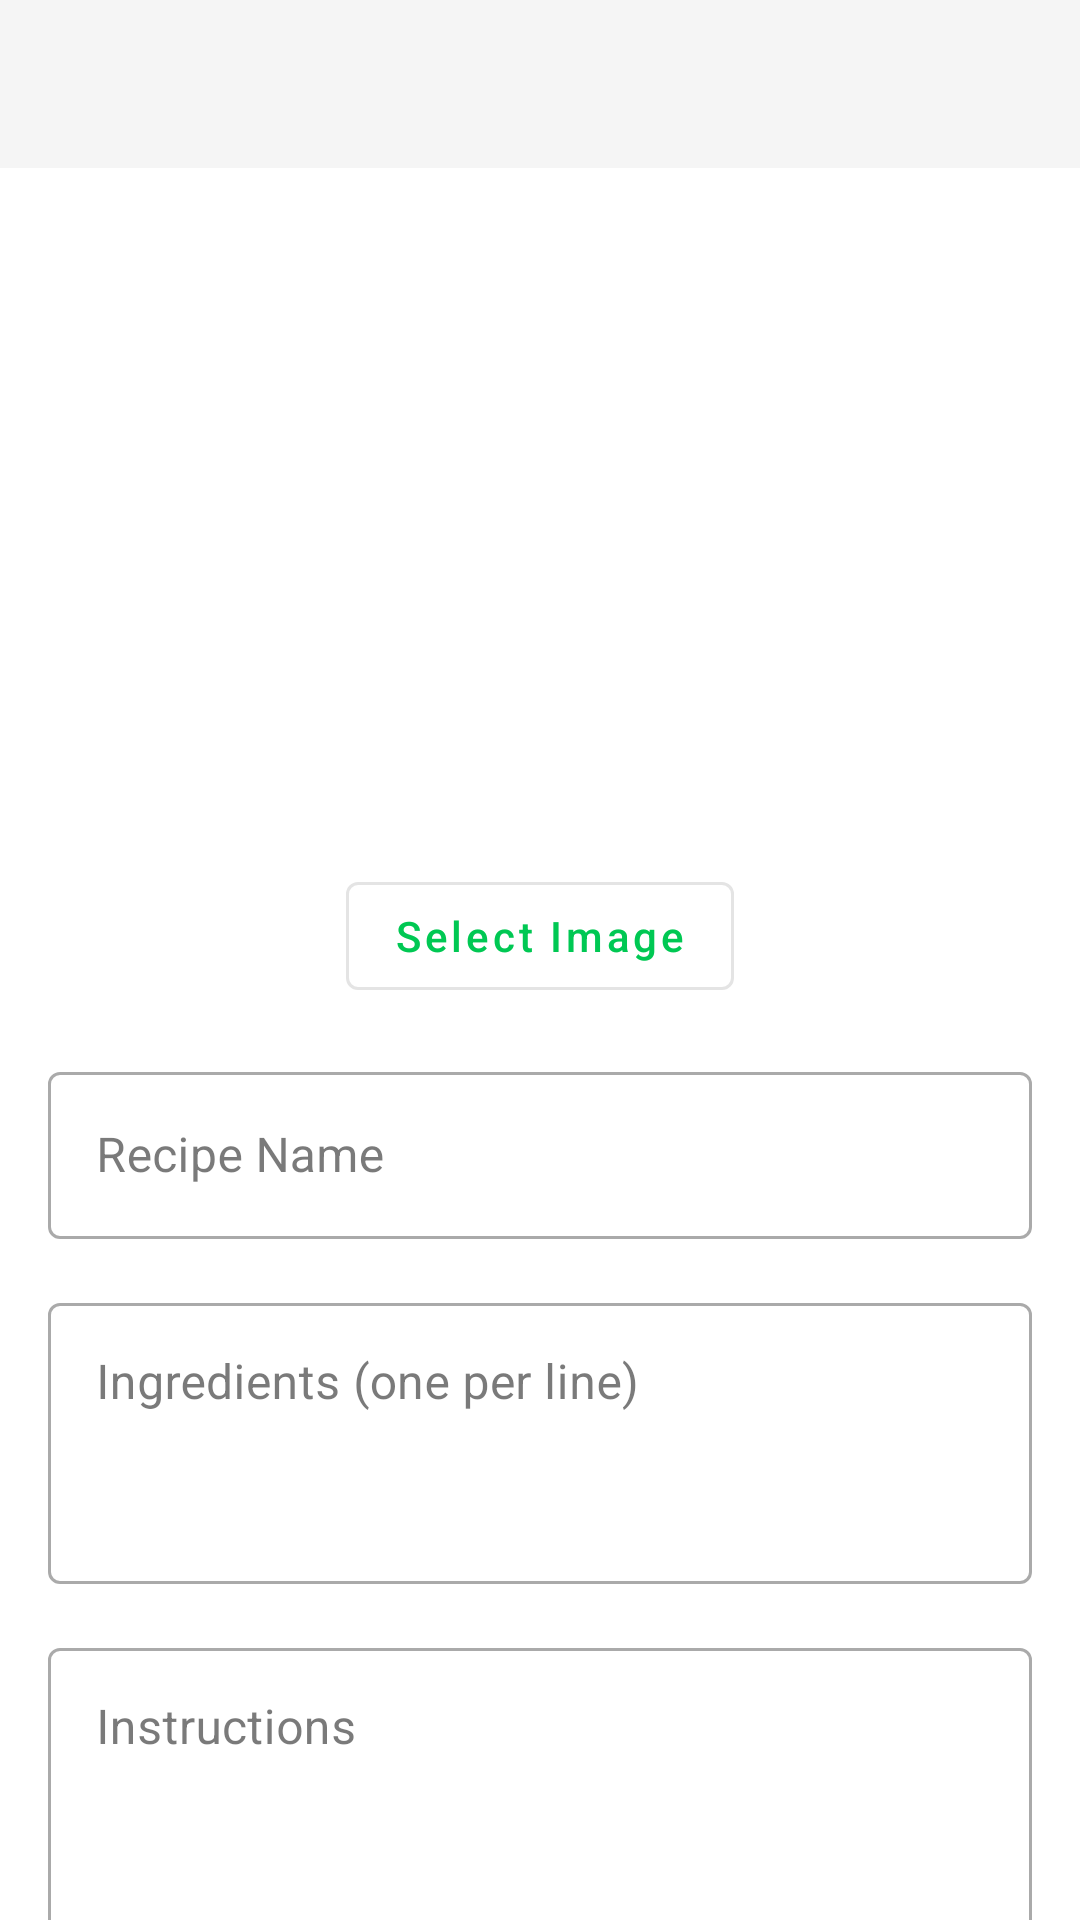

Here is an Android app screen rendered from its layout file. Give the layout XML and the strings, colors and styles it references.
<!-- AndroidManifest.xml: activity theme Theme.MealMate.Light.NoActionBar -->
<!-- res/layout/activity_recipe_edit.xml -->
<?xml version="1.0" encoding="utf-8"?>
<androidx.coordinatorlayout.widget.CoordinatorLayout xmlns:android="http://schemas.android.com/apk/res/android"
    xmlns:app="http://schemas.android.com/apk/res-auto"
    android:layout_width="match_parent"
    android:layout_height="match_parent">

    <com.google.android.material.appbar.AppBarLayout
        android:layout_width="match_parent"
        android:layout_height="wrap_content"
        android:background="@android:color/transparent"
        app:elevation="0dp">

        <com.google.android.material.appbar.MaterialToolbar
            android:id="@+id/toolbar"
            android:layout_width="match_parent"
            android:layout_height="?attr/actionBarSize"
            android:background="?attr/colorSurface"
            app:titleTextColor="?attr/colorOnSurface" />

    </com.google.android.material.appbar.AppBarLayout>

    <androidx.core.widget.NestedScrollView
        android:layout_width="match_parent"
        android:layout_height="match_parent"
        app:layout_behavior="@string/appbar_scrolling_view_behavior">

        <LinearLayout
            android:layout_width="match_parent"
            android:layout_height="wrap_content"
            android:orientation="vertical"
            android:padding="16dp">

            <com.google.android.material.imageview.ShapeableImageView
                android:id="@+id/recipeImage"
                android:layout_width="match_parent"
                android:layout_height="200dp"
                android:layout_marginBottom="16dp"
                android:scaleType="centerCrop"
                app:shapeAppearanceOverlay="@style/ShapeAppearance.Material3.Corner.Medium" />

            <com.google.android.material.button.MaterialButton
                android:id="@+id/buttonSelectImage"
                style="@style/Widget.MaterialComponents.Button.OutlinedButton"
                android:layout_width="wrap_content"
                android:layout_height="wrap_content"
                android:layout_gravity="center_horizontal"
                android:layout_marginBottom="16dp"
                android:text="Select Image" />

            <com.google.android.material.textfield.TextInputLayout
                android:layout_width="match_parent"
                android:layout_height="wrap_content"
                android:layout_marginBottom="16dp"
                android:hint="Recipe Name"
                style="@style/Widget.MaterialComponents.TextInputLayout.OutlinedBox">

                <com.google.android.material.textfield.TextInputEditText
                    android:id="@+id/editTextName"
                    android:layout_width="match_parent"
                    android:layout_height="wrap_content"
                    android:inputType="textCapSentences" />

            </com.google.android.material.textfield.TextInputLayout>

            <com.google.android.material.textfield.TextInputLayout
                android:layout_width="match_parent"
                android:layout_height="wrap_content"
                android:layout_marginBottom="16dp"
                android:hint="Ingredients (one per line)"
                style="@style/Widget.MaterialComponents.TextInputLayout.OutlinedBox">

                <com.google.android.material.textfield.TextInputEditText
                    android:id="@+id/editTextIngredients"
                    android:layout_width="match_parent"
                    android:layout_height="wrap_content"
                    android:gravity="top"
                    android:inputType="textMultiLine"
                    android:minLines="3" />

            </com.google.android.material.textfield.TextInputLayout>

            <com.google.android.material.textfield.TextInputLayout
                android:layout_width="match_parent"
                android:layout_height="wrap_content"
                android:layout_marginBottom="16dp"
                android:hint="Instructions"
                style="@style/Widget.MaterialComponents.TextInputLayout.OutlinedBox">

                <com.google.android.material.textfield.TextInputEditText
                    android:id="@+id/editTextInstructions"
                    android:layout_width="match_parent"
                    android:layout_height="wrap_content"
                    android:gravity="top"
                    android:inputType="textMultiLine"
                    android:minLines="5" />

            </com.google.android.material.textfield.TextInputLayout>

            <LinearLayout
                android:layout_width="match_parent"
                android:layout_height="wrap_content"
                android:orientation="horizontal"
                android:gravity="center">

                <com.google.android.material.button.MaterialButton
                    android:id="@+id/buttonSave"
                    android:layout_width="wrap_content"
                    android:layout_height="wrap_content"
                    android:layout_marginEnd="8dp"
                    android:text="Save" />

                <com.google.android.material.button.MaterialButton
                    android:id="@+id/buttonCancel"
                    style="@style/Widget.MaterialComponents.Button.TextButton"
                    android:layout_width="wrap_content"
                    android:layout_height="wrap_content"
                    android:text="Cancel" />

            </LinearLayout>

        </LinearLayout>

    </androidx.core.widget.NestedScrollView>

    <ProgressBar
        android:id="@+id/progressBar"
        android:layout_width="wrap_content"
        android:layout_height="wrap_content"
        android:layout_gravity="center"
        android:visibility="gone" />

</androidx.coordinatorlayout.widget.CoordinatorLayout>
<!-- resources referenced by this layout -->
<resources>
  <style name="Theme.MealMate.Light.NoActionBar" parent="Theme.MealMate.Light">
          <item name="windowActionBar">false</item>
          <item name="windowNoTitle">true</item>
      </style>
  <style name="Theme.MealMate.Light" parent="Theme.MaterialComponents.Light.NoActionBar">
          
          <item name="colorPrimary">@color/primary</item>
          <item name="colorPrimaryVariant">@color/primary_dark</item>
          <item name="colorOnPrimary">@color/white</item>
          
          
          <item name="colorSecondary">@color/accent</item>
          <item name="colorSecondaryVariant">@color/accent_dark</item>
          <item name="colorOnSecondary">@color/black</item>
          
          
          <item name="android:statusBarColor">@color/primary_dark</item>
          <item name="android:windowLightStatusBar">true</item>
          
          
          <item name="android:windowBackground">@color/background</item>
          <item name="colorSurface">@color/surface</item>
          <item name="colorOnSurface">@color/text_primary</item>
          
          
          <item name="android:textColorPrimary">@color/text_primary</item>
          <item name="android:textColorSecondary">@color/text_secondary</item>
          <item name="android:textColorHint">@color/text_hint</item>
          
          
          <item name="colorError">@color/error</item>
          <item name="colorOnError">@color/white</item>
  
          
          <item name="materialCardViewStyle">@style/Widget.App.CardView</item>
          <item name="materialButtonStyle">@style/Widget.App.Button</item>
          
          
          <item name="android:windowActivityTransitions">true</item>
          <item name="android:windowEnterTransition">@android:transition/fade</item>
          <item name="android:windowExitTransition">@android:transition/fade</item>
          
          
          <item name="android:forceDarkAllowed" tools:targetApi="q">false</item>
      </style>
  <color name="primary">#00C853</color>
  <color name="primary_dark">#009624</color>
  <color name="white">#FFFFFFFF</color>
  <color name="accent">#FF6D00</color>
  <color name="accent_dark">#C43E00</color>
  <color name="black">#FF000000</color>
  <color name="background">#FFFFFF</color>
  <color name="surface">#F5F5F5</color>
  <color name="text_primary">#212121</color>
  <color name="text_secondary">#757575</color>
  <color name="text_hint">#BDBDBD</color>
  <color name="error">#FF1744</color>
  <style name="Widget.App.CardView" parent="Widget.MaterialComponents.CardView">
          <item name="cardCornerRadius">12dp</item>
          <item name="cardElevation">4dp</item>
      </style>
  <style name="Widget.App.Button" parent="Widget.MaterialComponents.Button">
          <item name="cornerRadius">8dp</item>
          <item name="android:textAllCaps">false</item>
          <item name="iconGravity">textStart</item>
          <item name="iconPadding">8dp</item>
          <item name="iconSize">24dp</item>
          <item name="iconTint">@color/white</item>
          <item name="backgroundTint">@color/primary</item>
          <item name="android:textColor">@color/white</item>
      </style>
</resources>
